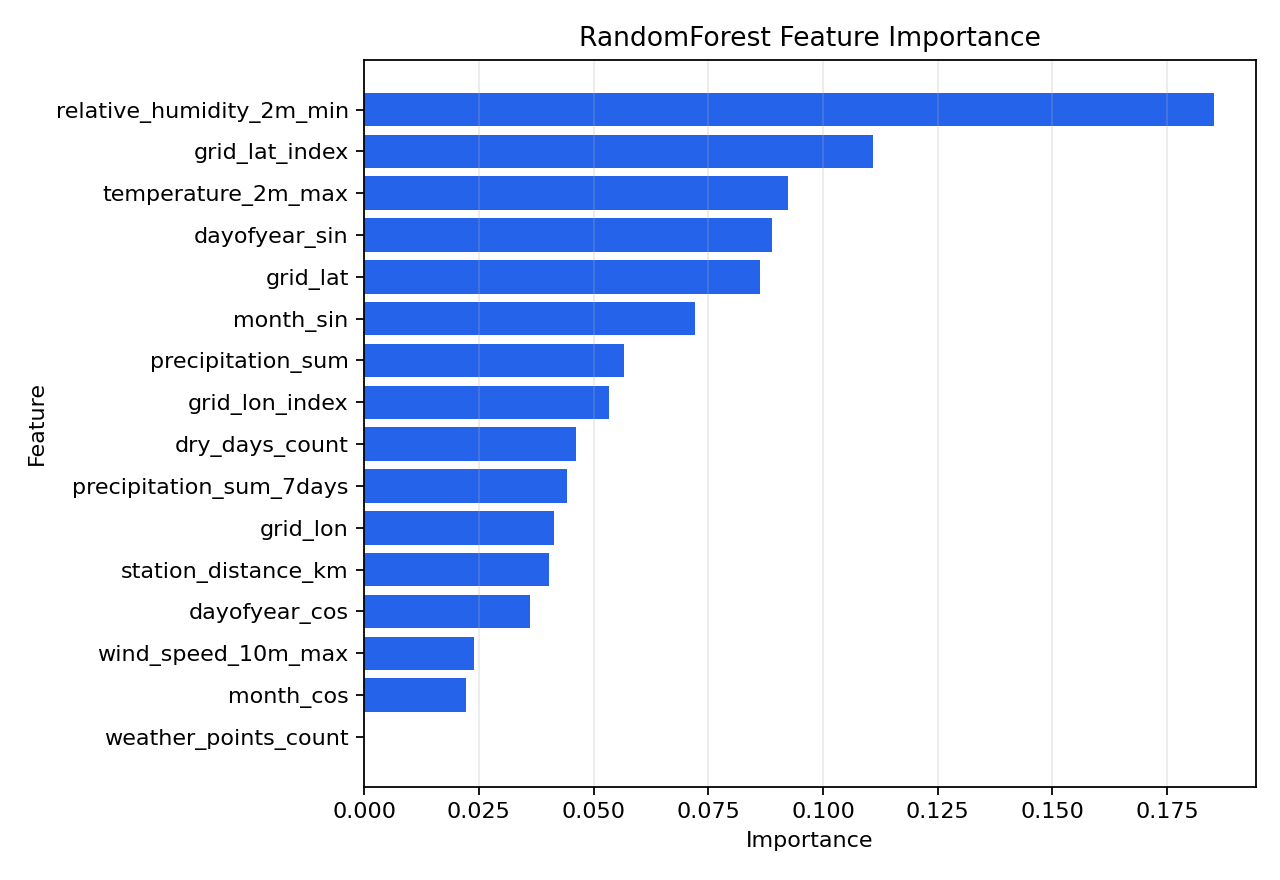

Source data for this figure (header and first rows):
feature, importance
relative_humidity_2m_min, 0.1851
grid_lat_index, 0.1109
temperature_2m_max, 0.09235
dayofyear_sin, 0.08895
grid_lat, 0.08617
month_sin, 0.0722
precipitation_sum, 0.05655
grid_lon_index, 0.05345
dry_days_count, 0.04623
precipitation_sum_7days, 0.04421
grid_lon, 0.04146
station_distance_km, 0.04021
dayofyear_cos, 0.03603
wind_speed_10m_max, 0.02399
month_cos, 0.02215
weather_points_count, 0.000000000000
